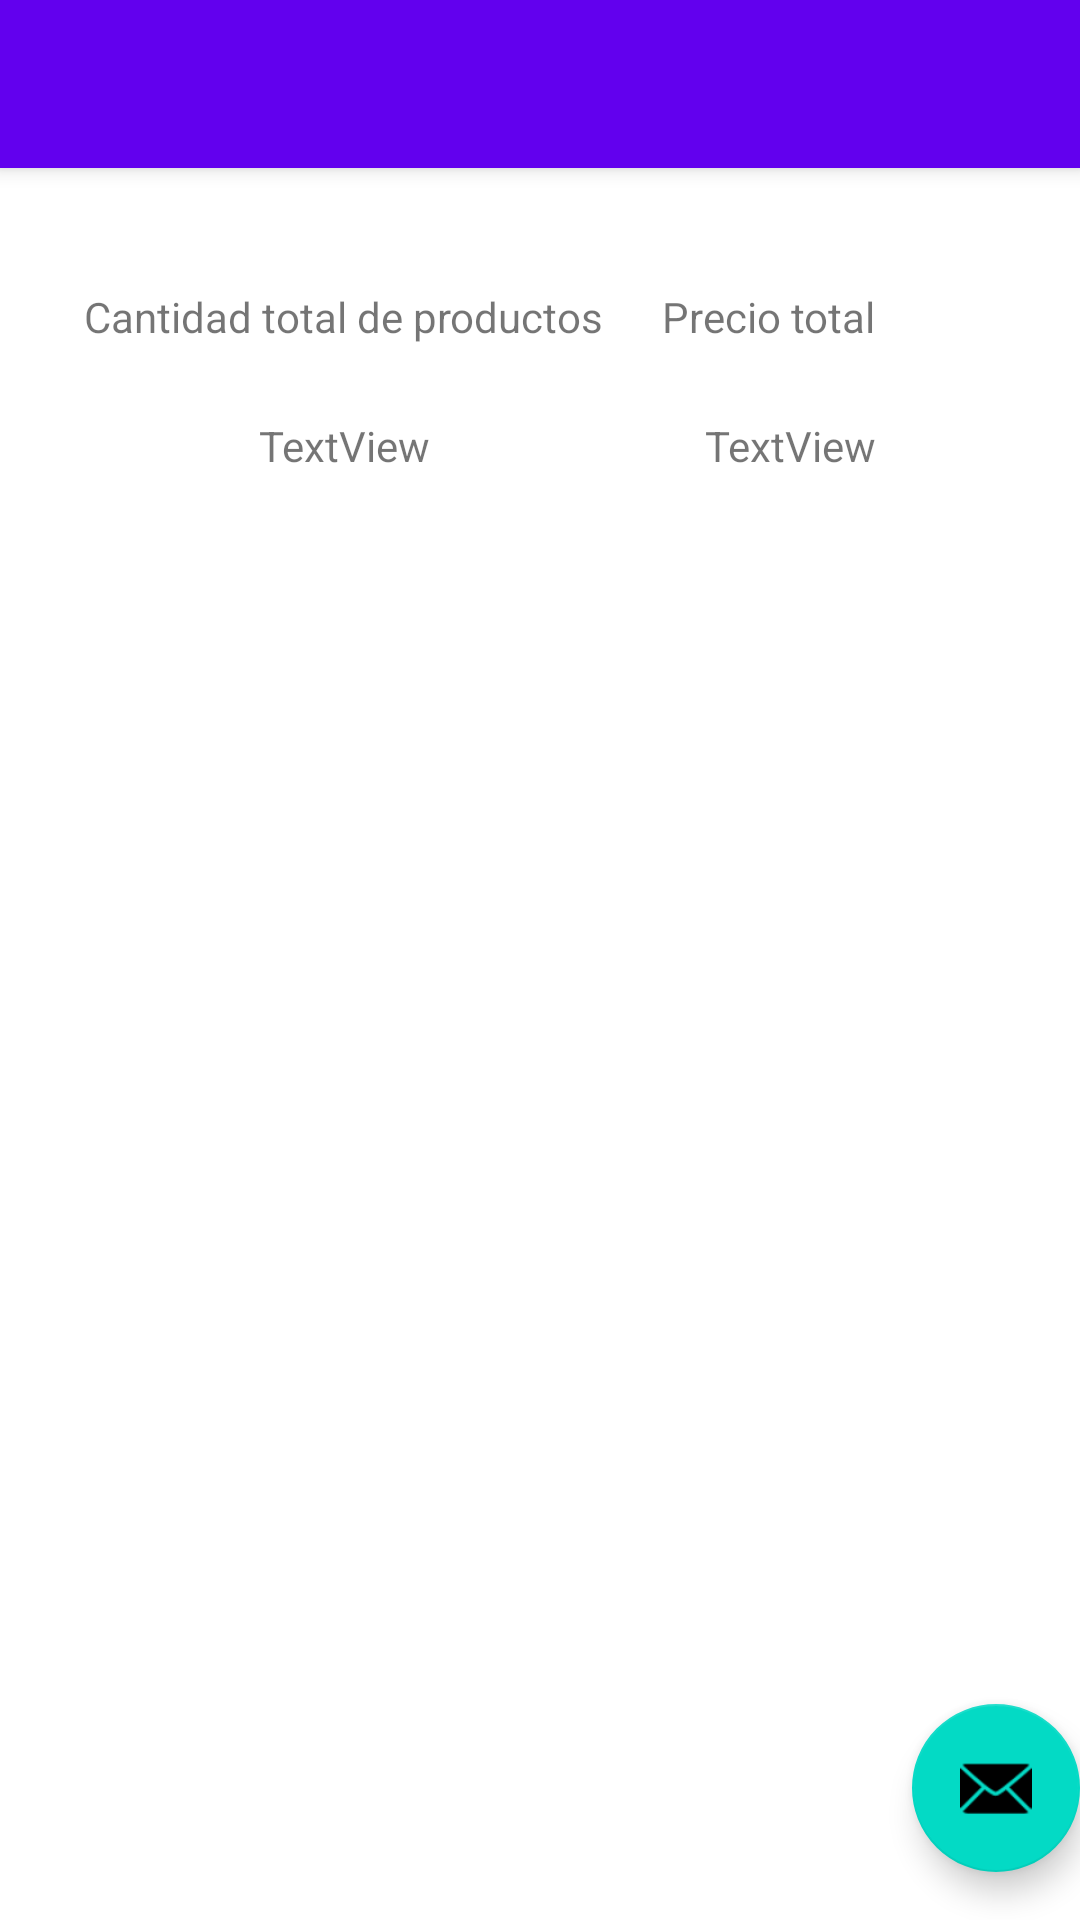

Here is an Android app screen rendered from its layout file. Give the layout XML and the strings, colors and styles it references.
<!-- AndroidManifest.xml: activity theme Theme.PMDM_SimulacroCorregido_Ejercicio2.NoActionBar -->
<!-- res/layout/activity_main.xml -->
<?xml version="1.0" encoding="utf-8"?>
<androidx.coordinatorlayout.widget.CoordinatorLayout xmlns:android="http://schemas.android.com/apk/res/android"
    xmlns:app="http://schemas.android.com/apk/res-auto"
    xmlns:tools="http://schemas.android.com/tools"
    android:layout_width="match_parent"
    android:layout_height="match_parent"
    tools:context=".MainActivity">

    <com.google.android.material.appbar.AppBarLayout
        android:layout_width="match_parent"
        android:layout_height="wrap_content"
        android:theme="@style/Theme.PMDM_SimulacroCorregido_Ejercicio2.AppBarOverlay">

        <androidx.appcompat.widget.Toolbar
            android:id="@+id/toolbar"
            android:layout_width="match_parent"
            android:layout_height="?attr/actionBarSize"
            android:background="?attr/colorPrimary"
            app:popupTheme="@style/Theme.PMDM_SimulacroCorregido_Ejercicio2.PopupOverlay" />

    </com.google.android.material.appbar.AppBarLayout>

    <include
        android:id="@+id/contentMain"
        layout="@layout/content_main" />

    <com.google.android.material.floatingactionbutton.FloatingActionButton
        android:id="@+id/fab"
        android:layout_width="wrap_content"
        android:layout_height="wrap_content"
        android:layout_gravity="bottom|end"
        android:layout_marginEnd="@dimen/fab_margin"
        android:layout_marginBottom="16dp"
        app:srcCompat="@android:drawable/ic_dialog_email" />

</androidx.coordinatorlayout.widget.CoordinatorLayout>
<!-- res/layout/content_main.xml (included above) -->
<?xml version="1.0" encoding="utf-8"?>
<androidx.constraintlayout.widget.ConstraintLayout xmlns:android="http://schemas.android.com/apk/res/android"
    xmlns:app="http://schemas.android.com/apk/res-auto"
    xmlns:tools="http://schemas.android.com/tools"
    android:layout_width="match_parent"
    android:layout_height="match_parent"
    app:layout_behavior="@string/appbar_scrolling_view_behavior">

    <androidx.recyclerview.widget.RecyclerView
        android:id="@+id/contenedor"
        android:layout_width="0dp"
        android:layout_height="0dp"
        android:layout_marginTop="50dp"
        app:layout_constraintBottom_toBottomOf="parent"
        app:layout_constraintEnd_toEndOf="parent"
        app:layout_constraintHorizontal_bias="0.0"
        app:layout_constraintStart_toStartOf="parent"
        app:layout_constraintTop_toBottomOf="@+id/lblCantidadTotalMain"
        app:layout_constraintVertical_bias="1.0" />

    <TextView
        android:id="@+id/textView"
        android:layout_width="wrap_content"
        android:layout_height="wrap_content"
        android:layout_marginStart="28dp"
        android:layout_marginTop="40dp"
        android:text="Cantidad total de productos"
        app:layout_constraintStart_toStartOf="parent"
        app:layout_constraintTop_toTopOf="parent" />

    <TextView
        android:id="@+id/textView2"
        android:layout_width="wrap_content"
        android:layout_height="wrap_content"
        android:layout_marginTop="40dp"
        android:layout_marginEnd="68dp"
        android:text="Precio total"
        app:layout_constraintEnd_toEndOf="parent"
        app:layout_constraintTop_toTopOf="parent" />

    <TextView
        android:id="@+id/lblCantidadTotalMain"
        android:layout_width="wrap_content"
        android:layout_height="wrap_content"
        android:layout_marginTop="24dp"
        android:text="TextView"
        app:layout_constraintEnd_toEndOf="@+id/textView"
        app:layout_constraintHorizontal_bias="0.504"
        app:layout_constraintStart_toStartOf="@+id/textView"
        app:layout_constraintTop_toBottomOf="@+id/textView" />

    <TextView
        android:id="@+id/lblPrecioTotalMain"
        android:layout_width="wrap_content"
        android:layout_height="wrap_content"
        android:layout_marginTop="24dp"
        android:text="TextView"
        app:layout_constraintEnd_toEndOf="@+id/textView2"
        app:layout_constraintHorizontal_bias="1.0"
        app:layout_constraintStart_toStartOf="@+id/textView2"
        app:layout_constraintTop_toBottomOf="@+id/textView2" />
</androidx.constraintlayout.widget.ConstraintLayout>
<!-- resources referenced by this layout -->
<resources>
  <style name="Theme.PMDM_SimulacroCorregido_Ejercicio2.AppBarOverlay" parent="ThemeOverlay.AppCompat.Dark.ActionBar" />
  <style name="Theme.PMDM_SimulacroCorregido_Ejercicio2.PopupOverlay" parent="ThemeOverlay.AppCompat.Light" />
  <style name="Theme.PMDM_SimulacroCorregido_Ejercicio2.NoActionBar">
          <item name="windowActionBar">false</item>
          <item name="windowNoTitle">true</item>
      </style>
</resources>
